Image classification data set "plantvillage_masks" (Siva-0317/Dora on GitHub). Class labels (39): apple apple scab, apple black rot, apple cedar apple rust, apple healthy, background without leaves, blueberry healthy, cherry powdery mildew, cherry healthy, corn cercospora leaf spot gray leaf spot, corn common rust, corn northern leaf blight, corn healthy, grape black rot, grape esca black measles, grape leaf blight (isariopsis leaf spot), grape healthy, orange huanglongbing citrus greening, peach bacterial spot, peach healthy, bell pepper bacterial spot, bell pepper healthy, potato early blight, potato late blight, potato healthy, raspberry healthy, soybean healthy, squash powdery mildew, strawberry leaf scorch, strawberry healthy, tomato bacterial spot, tomato early blight, tomato late blight, tomato leaf mold, tomato septoria leaf spot, tomato spider mites two spotted spider mite, tomato target spot, tomato yellow leaf curl virus, tomato mosaic virus, tomato healthy.

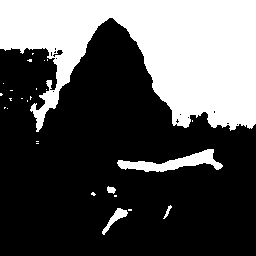
Label: tomato yellow leaf curl virus

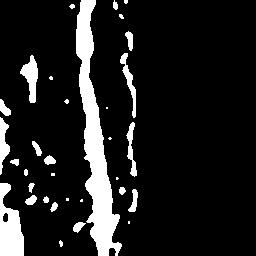
Label: corn northern leaf blight

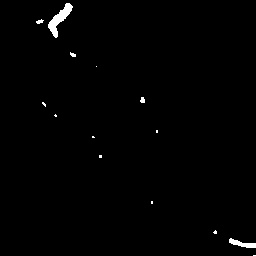
Label: peach bacterial spot

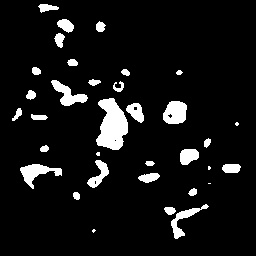
Label: potato early blight

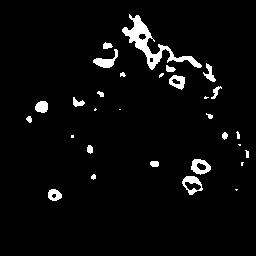
Label: grape black rot

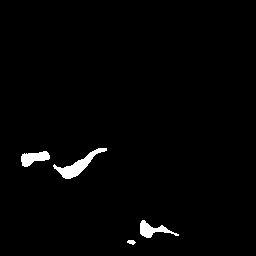
Label: grape healthy
